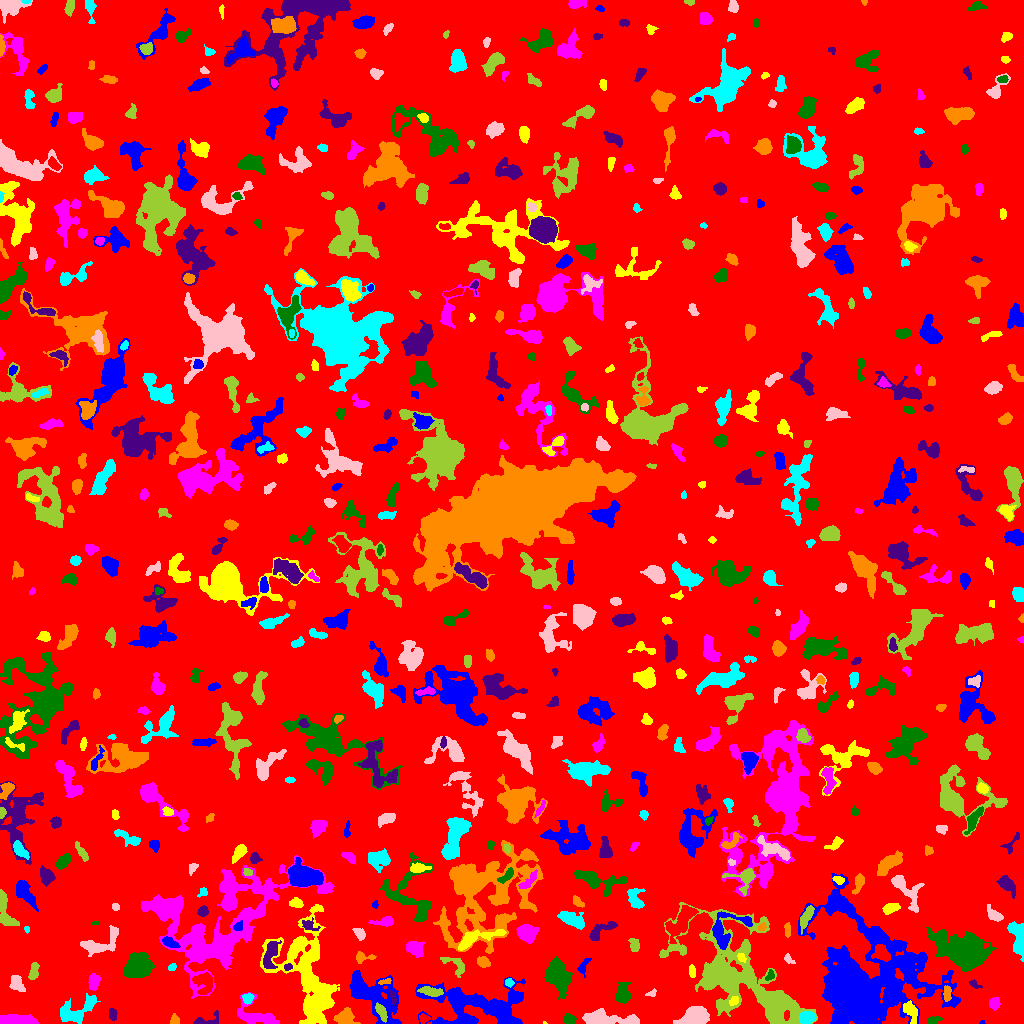

Values plotted in this chart, from the file beside it:
ID, X, Y, A, B, theta, total_flux, mu_max, mu_median, mu_mean, R_fwhm, R_e, R10, R90, x_start, x_end, y_start, y_end, area, greylevel
0, 499.7, 495.2, 298.6, 290.6, 1.546, 1531364, 12.0, 2.0, 1.878, 72.93, 236.9, 90.6, 384.3, 0, 1023, 0, 1023, 815614, 1.878
1, 982, 1.049, 1.072, 0.985, 0.1314, 41.0, 5.0, 2.0, 1.952, 1.596, 1.262, 0.0, 1.954, 979, 985, 0, 3, 21, 6.952
2, 544.7, 0.5926, 0.9887, 0.6598, -0.2307, 27.0, 5.0, 2.0, 2.25, 1.262, 0.9772, 0.0, 1.596, 543, 547, 0, 2, 12, 9.25
3, 257.3, 6.941, 11.17, 5.542, -0.3493, 1323, 6.0, 2.0, 2.722, 8.425, 6.652, 2.646, 10.65, 237, 279, 0, 31, 486, 6.722
4, 933.9, 3.469, 3.283, 1.596, 0.3438, 196.0, 5.0, 2.0, 2.178, 3.523, 2.821, 1.128, 4.297, 928, 942, 0, 7, 90, 7.178
5, 208.4, 2.954, 7.761, 2.833, 0.2677, 131.0, 3.0, 1.0, 0.8344, 3.29, 3.192, 1.382, 5.109, 193, 218, 0, 13, 157, 5.834
6, 344.8, 5.515, 4.673, 4.085, 0.3236, 796.0, 10.0, 3.0, 3.062, 3.827, 4.853, 1.693, 7.695, 333, 360, 0, 16, 260, 8.062
7, 806.9, 5.726, 3.702, 2.856, 0.3056, 953.0, 11.0, 4.5, 5.069, 4.72, 4.184, 1.693, 6.676, 799, 816, 0, 12, 188, 12.07
8, 608.2, 3.844, 15.66, 3.049, -0.04009, 2339, 12.0, 4.0, 4.308, 6.864, 7.181, 2.646, 11.27, 582, 639, 0, 15, 543, 10.31
9, 381.6, 11.08, 4.594, 1.939, -1.106, 426.0, 7.0, 3.0, 2.878, 3.909, 3.7, 1.382, 5.917, 375, 387, 1, 21, 148, 13.88
10, 660.3, 3.83, 3.254, 2.68, -0.3362, 519.0, 7.0, 4.0, 3.579, 4.951, 3.742, 1.493, 5.585, 653, 667, 0, 10, 145, 8.579
11, 369.7, 28.77, 16.18, 7.561, -0.6683, 4612, 15.0, 3.0, 3.879, 6.77, 9.322, 3.338, 16.15, 349, 401, 0, 53, 1189, 8.879
12, 910.6, 12.84, 5.047, 2.503, -1.181, 341.0, 5.0, 1.0, 1.586, 3.656, 4.068, 1.493, 6.58, 903, 917, 0, 23, 215, 8.586
13, 15.25, 2.668, 8.759, 2.209, -0.02906, 2955, 26.0, 8.0, 8.743, 4.983, 5.015, 1.871, 8.406, 0, 38, 0, 9, 338, 12.74
14, 569, 4.033, 2.826, 2.301, -0.2088, 457.0, 9.0, 3.5, 3.873, 3.868, 3.241, 1.262, 5.14, 563, 576, 0, 10, 118, 10.87
15, 112.4, 8.422, 2.944, 1.66, -1.543, 187.0, 6.0, 2.0, 2.011, 3.192, 2.646, 0.9772, 4.334, 109, 117, 3, 15, 93, 7.011
16, 174.4, 3.41, 2.755, 2.29, -1.445, 227.0, 5.0, 3.0, 2.735, 3.868, 3.09, 1.262, 4.618, 170, 179, 0, 10, 83, 6.735
17, 76.07, 11.76, 11.38, 5.159, 0.47, 1546, 8.0, 3.0, 2.95, 7.919, 6.864, 2.585, 10.84, 60, 100, 0, 30, 524, 6.95
18, 694.1, 6.305, 7.55, 3.93, 0.3191, 2318, 11.0, 5.0, 5.072, 8.444, 6.77, 2.764, 10.11, 673, 709, 0, 17, 457, 10.07
19, 777.3, 20.44, 8.291, 6.359, -0.4164, 3106, 12.0, 4.0, 4.175, 8.078, 7.939, 2.932, 13.07, 756, 797, 0, 35, 744, 10.17
20, 675.4, 26.59, 4.595, 3.134, 1.074, 305.0, 5.0, 2.0, 1.918, 3.656, 3.785, 1.493, 6.333, 669, 686, 13, 34, 159, 6.918
21, 460.7, 25.53, 8.692, 3.385, -0.1926, 1221, 11.0, 3.0, 3.951, 4.886, 5.14, 1.954, 8.593, 449, 483, 17, 34, 309, 11.95
22, 734.2, 22.8, 2.447, 1.767, 0.6452, 176.0, 5.0, 2.0, 2.228, 3.09, 2.585, 0.9772, 4.184, 729, 738, 18, 27, 79, 11.23
23, 994.4, 19.76, 2.747, 2.593, 1.343, 440.0, 7.0, 4.0, 3.52, 4.514, 3.432, 1.382, 5.352, 989, 1000, 13, 26, 125, 7.52
24, 622.6, 29.68, 4.45, 2.856, 1.546, 720.0, 9.0, 2.0, 2.812, 4.222, 4.184, 1.596, 6.979, 615, 630, 20, 41, 256, 10.81
25, 392.9, 26.11, 3.72, 1.342, -1.317, 142.0, 3.0, 2.0, 1.868, 3.868, 2.821, 1.128, 4.37, 390, 396, 18, 33, 76, 10.87
26, 946.6, 29.56, 4.004, 1.898, 1.567, 278.0, 5.0, 2.5, 2.439, 4.26, 3.432, 1.382, 5.14, 943, 951, 22, 38, 114, 9.439
27, 247.9, 25.23, 2.477, 2.273, 0.6203, 319.0, 8.0, 3.0, 3.097, 3.432, 2.985, 1.128, 4.82, 242, 254, 19, 30, 103, 9.097
28, 651.8, 29.99, 2.805, 1.696, 0.3385, 138.0, 4.0, 2.0, 2.3, 3.949, 2.585, 0.9772, 3.868, 645, 656, 27, 35, 60, 6.3
29, 430.4, 32.21, 5.824, 2.083, -0.175, 364.0, 6.0, 2.0, 1.896, 4.146, 4.107, 1.382, 6.747, 417, 443, 27, 37, 192, 9.896
30, 805.8, 36.68, 3.101, 1.307, -0.09988, 125.0, 4.0, 2.0, 1.866, 3.785, 2.585, 0.9772, 3.909, 799, 812, 34, 39, 67, 7.866
31, 483.9, 15.59, 28.19, 10.89, -0.05091, 8159, 16.0, 4.0, 4.553, 8.556, 12.5, 4.146, 21, 415, 525, 0, 47, 1792, 8.553
32, 307.9, 52.95, 10.87, 3.081, 1.405, 632.0, 5.0, 2.0, 2.44, 6.308, 5.046, 1.954, 7.674, 301, 317, 36, 74, 259, 11.44
33, 93.39, 41.31, 3.967, 2.375, 1.416, 557.0, 7.0, 3.0, 3.335, 4.72, 3.868, 1.493, 6.129, 88, 100, 33, 50, 167, 8.335
34, 559.2, 47.17, 8.586, 4.457, -1.237, 2535, 13.0, 3.0, 3.912, 5.698, 7.334, 2.646, 11.99, 544, 572, 24, 67, 648, 9.912
35, 974.4, 38.98, 3.147, 1.535, -0.5613, 93.0, 3.0, 1.0, 1.292, 2.821, 2.459, 0.9772, 3.989, 969, 982, 35, 44, 72, 6.292
36, 385, 41.9, 3.521, 1.312, 0.1926, 166.0, 4.0, 3.0, 2.594, 4.222, 2.706, 1.128, 4.029, 378, 391, 39, 45, 64, 9.594
37, 509.2, 41.1, 2.124, 1.826, -0.5915, 165.0, 5.0, 2.5, 2.426, 3.29, 2.523, 0.9772, 3.868, 505, 514, 36, 45, 68, 10.43
38, 16.9, 39.49, 4.687, 2.919, -1.062, 535.0, 5.0, 3.0, 2.758, 5.971, 4.514, 1.784, 6.864, 9, 25, 32, 48, 194, 7.758
39, 33.36, 51.53, 4.586, 2.066, 1.322, 579.0, 9.0, 4.0, 3.966, 3.909, 3.827, 1.382, 5.917, 28, 39, 44, 61, 146, 8.966
40, 203.9, 40.5, 5.979, 4.78, -1.29, 667.0, 5.0, 2.0, 2.084, 5.726, 5.642, 2.185, 8.903, 192, 212, 29, 51, 320, 8.084
41, 583.4, 57.27, 5.061, 2.229, 1.119, 315.0, 5.0, 2.0, 2.647, 4.334, 3.7, 1.382, 5.614, 577, 591, 46, 65, 119, 9.647
42, 692.3, 52.18, 3.134, 1.474, -1.484, 103.0, 2.0, 1.0, 1.241, 4.618, 2.821, 1.262, 4.222, 689, 695, 46, 59, 83, 7.241
43, 221.8, 93.13, 38.21, 19.93, 0.5589, 19921, 28.0, 3.0, 4.616, 7.225, 18.08, 5.232, 32.39, 141, 334, 25, 168, 4316, 7.616
44, 769.8, 47.95, 2.811, 1.847, 1.029, 132.0, 3.0, 2.0, 1.714, 3.7, 2.877, 1.128, 4.442, 765, 774, 43, 54, 77, 7.714
45, 287.6, 56.31, 2.102, 1.611, 0.3559, 136.0, 6.0, 2.0, 2.429, 2.706, 2.326, 0.7979, 3.656, 284, 292, 53, 60, 56, 12.43
46, 483, 61.63, 3.127, 2.383, -0.4989, 443.0, 6.0, 3.0, 3.434, 5.046, 3.568, 1.493, 5.47, 477, 490, 56, 67, 129, 8.434
47, 172.3, 56.4, 2.218, 1.354, 0.3225, 62.0, 3.0, 1.0, 1.069, 2.111, 1.954, 0.7979, 3.385, 168, 176, 53, 60, 58, 6.069
48, 788.6, 64.04, 3.003, 1.756, -0.7838, 121.0, 3.0, 2.0, 1.613, 3.478, 2.821, 1.128, 4.37, 784, 795, 60, 70, 75, 6.613
49, 455.3, 58.76, 7.565, 3.719, -0.6493, 372.0, 4.0, 2.0, 1.73, 6.531, 4.687, 1.784, 6.979, 440, 464, 46, 66, 215, 7.73
50, 51.79, 77.35, 10.11, 3.755, 1.293, 1890, 9.0, 3.0, 3.462, 6.84, 7.159, 2.706, 11.33, 43, 63, 56, 100, 546, 7.462
51, 863.1, 41.45, 27.66, 26.76, -1.196, 56866, 38.0, 5.0, 7.558, 13.28, 22.67, 7.674, 41.12, 798, 960, 0, 150, 7524, 10.56
52, 741.6, 65.69, 2.609, 1.666, -0.8128, 143.0, 4.0, 2.0, 2.043, 3.785, 2.585, 0.9772, 4.107, 737, 746, 61, 70, 70, 11.04
53, 414.5, 75.57, 4.26, 3.324, -0.5823, 812.0, 9.0, 3.0, 3.412, 4.583, 4.442, 1.693, 7.313, 406, 425, 66, 82, 238, 9.412
54, 139, 57.08, 7.208, 6.002, 0.3387, 3004, 11.0, 5.0, 4.908, 8.234, 8.058, 3.038, 12.23, 124, 154, 46, 71, 612, 8.908
55, 270.1, 68.57, 8.151, 2.946, 1.319, 693.0, 4.0, 2.0, 2.272, 8.311, 5.585, 2.326, 8.292, 263, 281, 55, 83, 305, 10.27
56, 362.6, 66.09, 5.072, 2.488, 0.01261, 398.0, 7.0, 3.0, 2.97, 3.523, 3.613, 1.262, 5.67, 356, 376, 60, 72, 134, 8.97
57, 1018, 85.75, 9.644, 3.468, -1.395, 1361, 7.0, 4.0, 3.499, 8.038, 6.383, 2.646, 9.608, 1007, 1023, 62, 102, 389, 7.499
58, 100.4, 79.54, 11.09, 5.064, 0.4319, 1215, 7.0, 2.0, 2.682, 5.67, 6.676, 2.459, 10.51, 80, 118, 67, 98, 453, 6.682
59, 634.5, 78.48, 3.047, 2.178, -1.352, 515.0, 10.0, 3.0, 4.12, 4.029, 3.192, 1.262, 5.232, 628, 639, 72, 85, 125, 10.12
... 601 more rows
